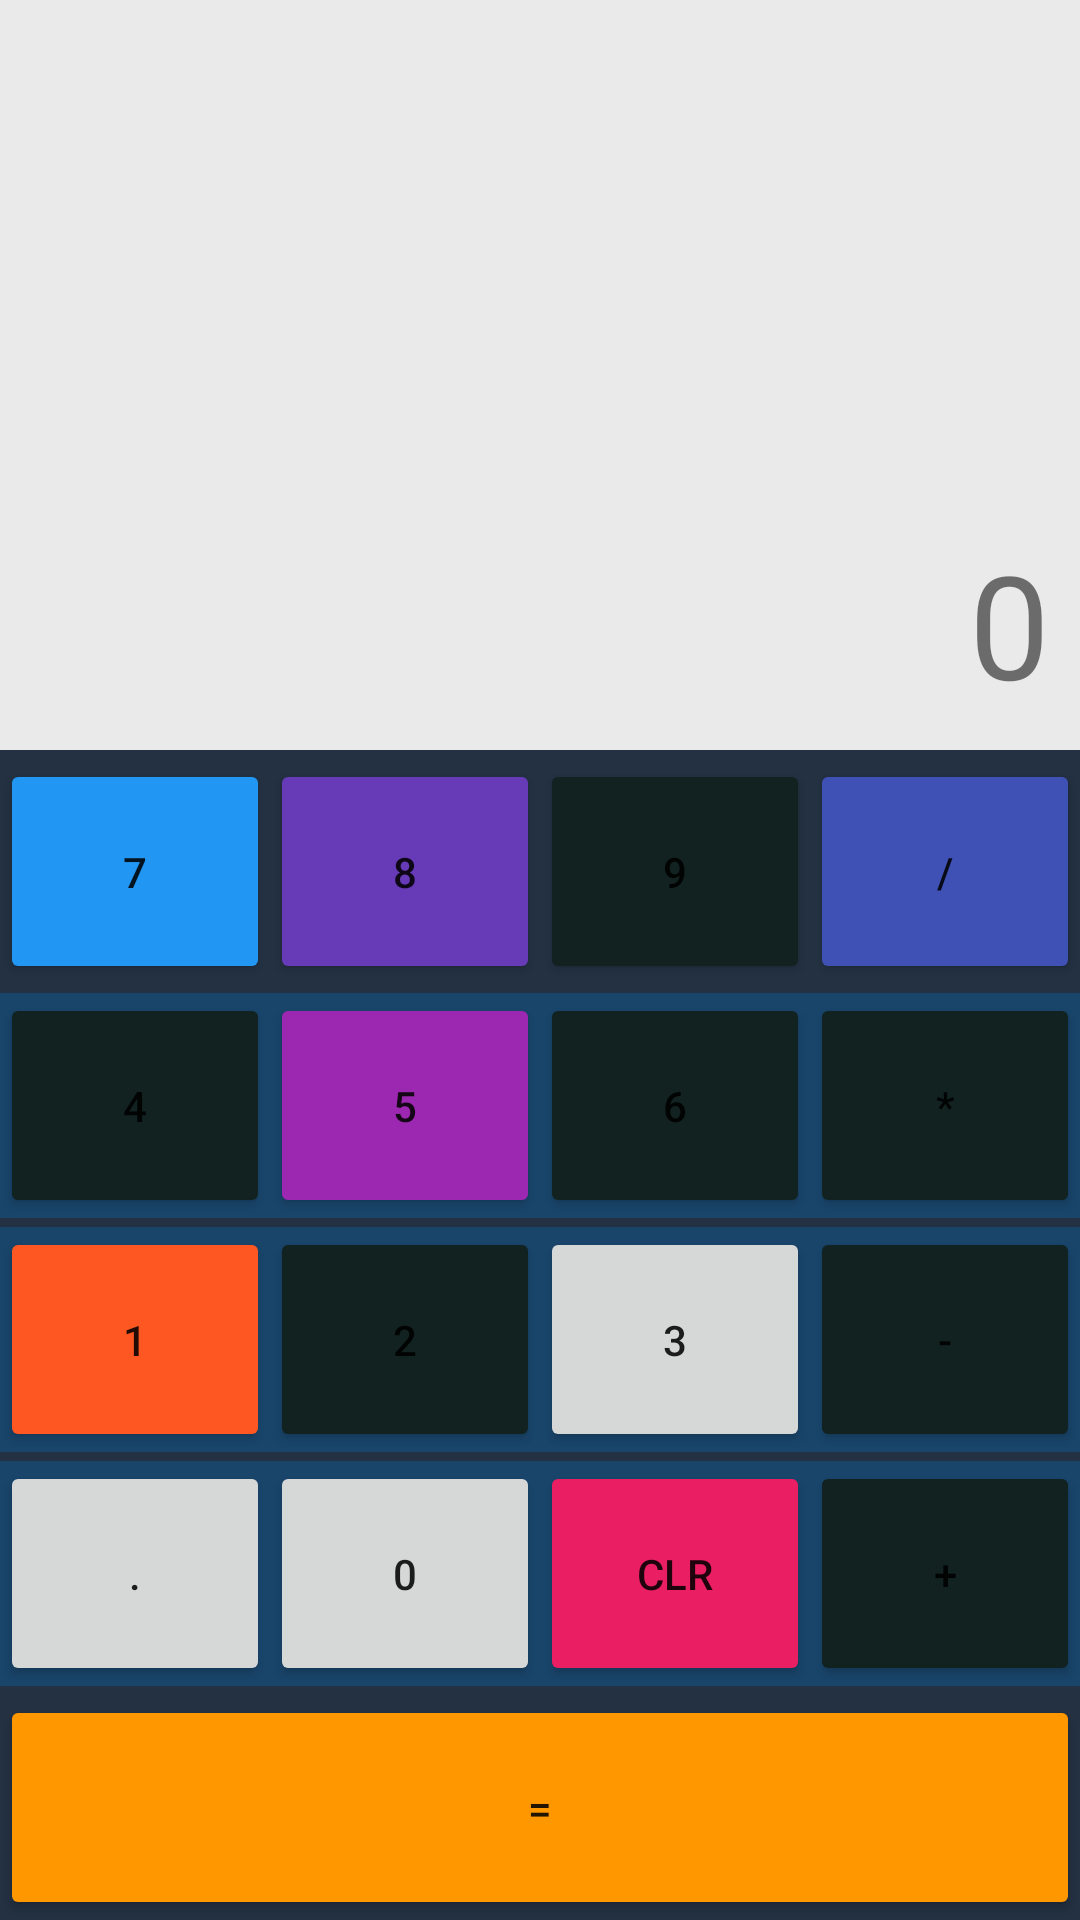

The Android layout XML behind this screen, and the referenced resources:
<!-- AndroidManifest.xml: application theme Theme.AgelnMinutes -->
<!-- res/layout/activity_main.xml -->
<?xml version="1.0" encoding="utf-8"?>
<LinearLayout xmlns:android="http://schemas.android.com/apk/res/android"
    xmlns:app="http://schemas.android.com/apk/res-auto"
    xmlns:tools="http://schemas.android.com/tools"
    android:layout_width="match_parent"
    android:layout_height="match_parent"
    android:background="@color/TextColor1"
    android:gravity="center_horizontal"
    android:orientation="vertical"
    tools:context=".MainActivity"
    >

    <TextView
        android:id="@+id/tvInput"
        android:layout_width="match_parent"
        android:layout_height="250dp"
        android:background="@color/background"
        android:gravity="right|center_vertical|bottom"
        android:maxLength="12"
        android:padding="10dp"
        android:text="0"
        android:textSize="48sp" />


    <LinearLayout
        android:layout_width="match_parent"
        android:layout_height="wrap_content"
        android:layout_marginTop="3dp"
        android:layout_weight="1"
        android:orientation="horizontal"
        >

        <Button
            android:id="@+id/btnSeven"
            android:layout_width="0dp"
            android:layout_height="match_parent"
            android:layout_weight="1"
            android:onClick="onDigit"
            android:text="7"
            app:backgroundTint="#2196F3"
            app:rippleColor="#8BC34A" />

        <Button
            android:id="@+id/btnEight"
            android:layout_width="0dp"
            android:layout_height="match_parent"
            android:layout_weight="1"
            android:onClick="onDigit"
            android:text="8"

            app:backgroundTint="#673AB7" />

        <Button
            android:id="@+id/btnNine"
            android:layout_width="0dp"
            android:layout_height="match_parent"
            android:layout_weight="1"
            android:onClick="onDigit"
            android:text="9"
            app:backgroundTint="#112220" />

        <Button
            android:id="@+id/btnSlush"
            android:layout_width="0dp"
            android:layout_height="match_parent"
            android:layout_weight="1"
            android:onClick="onOperator"
            android:text="/"

            app:backgroundTint="#3F51B5" />


</LinearLayout>

    <LinearLayout
        android:layout_width="match_parent"
        android:layout_height="wrap_content"
        android:layout_marginTop="3dp"
        android:layout_weight="1"
        android:background="@color/backgroundColor"
        android:orientation="horizontal"
        >

        <Button
            android:id="@+id/btnFour"
            android:layout_width="0dp"
            android:layout_height="match_parent"
            android:layout_weight="1"
            android:onClick="onDigit"
            android:text="4"

            app:backgroundTint="#112220" />

        <Button
            android:id="@+id/btnFive"
            android:layout_width="0dp"
            android:layout_height="match_parent"
            android:layout_weight="1"
            android:onClick="onDigit"
            android:text="5"

            app:backgroundTint="#9C27B0"
            app:rippleColor="#4CAF50" />

        <Button
            android:id="@+id/btnSix"
            android:layout_width="0dp"
            android:layout_height="match_parent"
            android:layout_weight="1"
            android:onClick="onDigit"
            android:text="6"

            app:backgroundTint="#112220"
            app:rippleColor="#A18A8A" />

        <Button
            android:id="@+id/btnMin"
            android:layout_width="0dp"
            android:layout_height="match_parent"
            android:layout_weight="1"
            android:onClick="onOperator"
            android:text="*"

            app:backgroundTint="#112220" />


    </LinearLayout>


    <LinearLayout
        android:layout_width="match_parent"
        android:layout_height="wrap_content"
        android:layout_marginTop="3dp"
        android:layout_weight="1"
        android:background="@color/backgroundColor"
        android:orientation="horizontal"
        >

        <Button
            android:id="@+id/btnOne"
            android:layout_width="0dp"
            android:layout_height="match_parent"
            android:layout_weight="1"
            android:onClick="onDigit"
            android:text="1"

            app:backgroundTint="#FF5722" />

        <Button
            android:id="@+id/btnTwo"
            android:layout_width="0dp"
            android:layout_height="match_parent"
            android:layout_weight="1"
            android:onClick="onDigit"
            android:text="2"

            app:backgroundTint="#112220" />
        <Button
            android:id="@+id/btnThree"
            android:layout_width="0dp"
            android:layout_height="match_parent"
            android:layout_weight="1"
            android:text="3"
            android:onClick ="onDigit"

            />

        <Button
            android:id="@+id/btnDush"
            android:layout_width="0dp"
            android:layout_height="match_parent"
            android:layout_weight="1"
            android:onClick="onOperator"
            android:text="-"

            app:backgroundTint="#112220" />



    </LinearLayout>

    <LinearLayout
        android:layout_width="match_parent"
        android:layout_height="wrap_content"
        android:layout_marginTop="3dp"
        android:layout_weight="1"
        android:background="@color/backgroundColor"
        android:orientation="horizontal"
        >
        <Button
            android:id="@+id/btnDot"
            android:layout_width="0dp"
            android:layout_height="match_parent"
            android:layout_weight="1"
            android:text="."
            android:onClick ="onDecimalPoint"
            />

        <Button
            android:id="@+id/btnZero"
            android:layout_width="0dp"
            android:layout_height="match_parent"
            android:layout_weight="1"
            android:text="0"
            android:onClick ="onDigit"

            />

        <Button
            android:id="@+id/btnClear"
            android:layout_width="0dp"
            android:layout_height="match_parent"
            android:layout_weight="1"
            android:onClick="onClear"
            android:text="CLR"

            app:backgroundTint="#E91E63" />

        <Button
            android:id="@+id/btnPlus"
            android:layout_width="0dp"
            android:layout_height="match_parent"
            android:layout_weight="1"
            android:onClick="onOperator"
            android:text="+"

            app:backgroundTint="#112220" />

    </LinearLayout>

    <LinearLayout
        android:layout_width="match_parent"
        android:layout_height="wrap_content"
        android:layout_marginTop="3dp"
        android:layout_weight="1"
        android:orientation="horizontal"
        >

        <Button
            android:id="@+id/btnEqual"
            android:layout_width="0dp"
            android:layout_height="match_parent"
            android:layout_weight="1"
            android:onClick="onEqual"
            android:text="="
            app:backgroundTint="#FF9800" />

    </LinearLayout>


</LinearLayout>
<!-- resources referenced by this layout -->
<resources>
  <color name="TextColor1">#233142</color>
  <color name="background">#EAEAEA</color>
  <color name="backgroundColor">#19456B</color>
  <style name="Theme.AgelnMinutes" parent="Theme.MaterialComponents.DayNight.DarkActionBar">
          
          <item name="colorPrimary">@color/purple_500</item>
          <item name="colorPrimaryVariant">@color/purple_700</item>
          <item name="colorOnPrimary">@color/white</item>
          
          <item name="colorSecondary">@color/teal_200</item>
          <item name="colorSecondaryVariant">@color/teal_700</item>
          <item name="colorOnSecondary">@color/black</item>
          
          <item name="android:statusBarColor" tools:targetApi="21">?attr/colorPrimaryVariant</item>
          
      </style>
  <color name="purple_500">#FF6200EE</color>
  <color name="purple_700">#FF3700B3</color>
  <color name="white">#FFFFFFFF</color>
  <color name="teal_200">#FF03DAC5</color>
  <color name="teal_700">#FF018786</color>
  <color name="black">#FF000000</color>
</resources>
